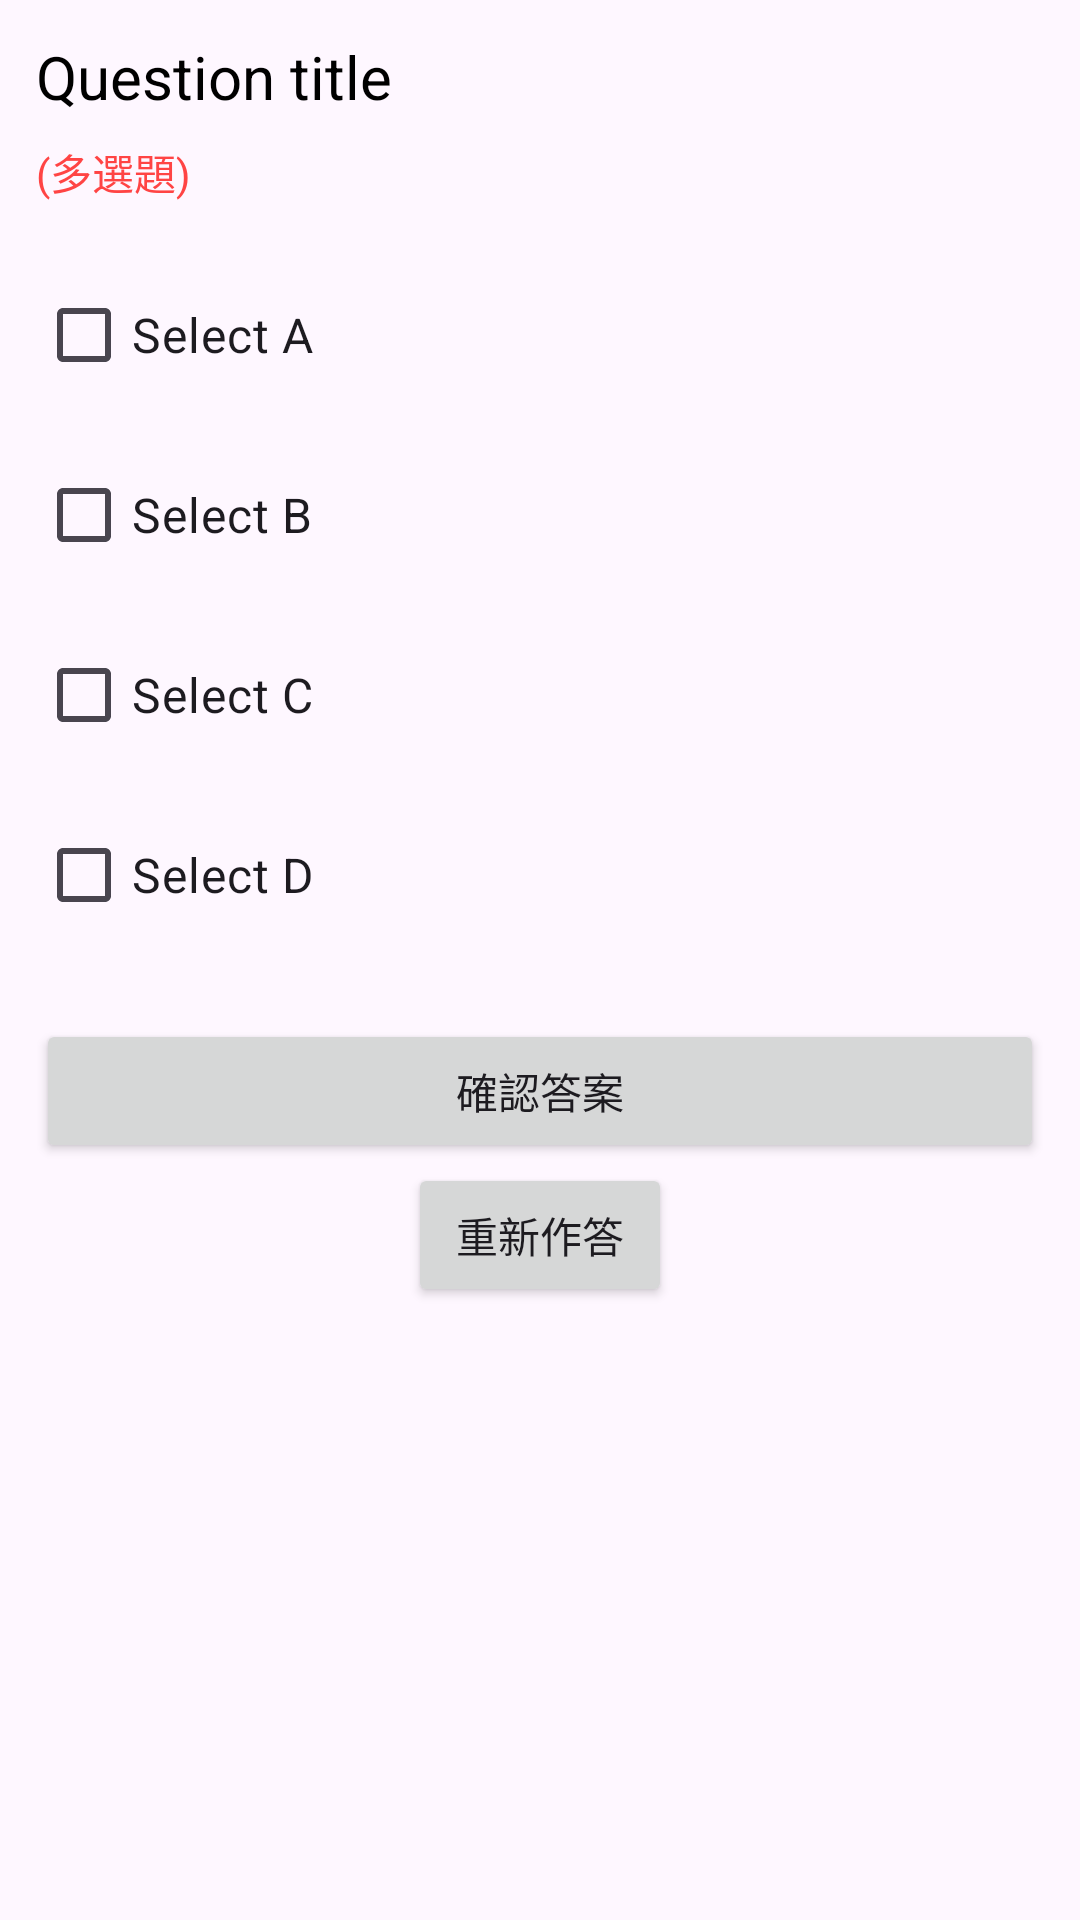

The Android layout XML behind this screen, and the referenced resources:
<!-- AndroidManifest.xml: application theme Theme.AWSCertification -->
<!-- res/layout/fragment_all_question.xml -->
<?xml version="1.0" encoding="utf-8"?>
<FrameLayout xmlns:android="http://schemas.android.com/apk/res/android"
    xmlns:tools="http://schemas.android.com/tools"
    android:layout_width="match_parent"
    android:layout_height="match_parent"
    tools:context=".View.Fragment.QuestionFragment">
    <ScrollView
        android:scrollbars="none"
        android:padding="12dp"
        android:layout_width="match_parent"
        android:layout_height="match_parent">
        <LinearLayout
            android:layout_width="match_parent"
            android:layout_height="match_parent"
            android:orientation="vertical">
            <TextView
                android:text="Question title"
                android:textColor="@color/black"
                android:textSize="20sp"
                android:layout_width="match_parent"
                android:layout_height="wrap_content"
                android:id="@+id/txtTitle"/>

            <TextView
                android:text="(多選題)"
                android:layout_marginTop="8dp"
                android:textColor="@android:color/holo_red_light"
                android:textSize="14sp"
                android:layout_width="match_parent"
                android:layout_height="wrap_content"
                android:id="@+id/txtMode"/>

            <LinearLayout
                android:layout_width="match_parent"
                android:layout_height="wrap_content"
                android:layout_marginTop="20dp"
                android:orientation="vertical">

                <com.google.android.material.checkbox.MaterialCheckBox
                    android:id="@+id/rbA"
                    android:tag="A"
                    android:layout_width="match_parent"
                    android:layout_height="wrap_content"
                    android:text="Select A"
                    android:textSize="16sp" />

                <com.google.android.material.checkbox.MaterialCheckBox
                    android:id="@+id/rbB"
                    android:layout_width="match_parent"
                    android:tag="B"
                    android:layout_height="wrap_content"
                    android:layout_marginTop="12dp"
                    android:text="Select B"
                    android:textSize="16sp" />

                <com.google.android.material.checkbox.MaterialCheckBox
                    android:id="@+id/rbC"
                    android:layout_width="match_parent"
                    android:layout_height="wrap_content"
                    android:tag="C"
                    android:layout_marginTop="12dp"
                    android:text="Select C"
                    android:textSize="16sp" />

                <com.google.android.material.checkbox.MaterialCheckBox
                    android:id="@+id/rbD"
                    android:layout_width="match_parent"
                    android:tag="D"
                    android:layout_height="wrap_content"
                    android:layout_marginTop="12dp"
                    android:text="Select D"
                    android:textSize="16sp" />

                <com.google.android.material.checkbox.MaterialCheckBox
                    android:id="@+id/rbE"
                    android:layout_width="match_parent"
                    android:layout_height="wrap_content"
                    android:layout_marginTop="12dp"
                    android:tag="E"
                    android:text="Select E"
                    android:visibility="gone"
                    android:textSize="16sp" />
            </LinearLayout>

            <TextView
                android:autoLink="web"
                android:id="@+id/txtAnsDes"
                android:visibility="gone"
                android:textSize="16sp"
                android:layout_marginTop="12dp"
                android:text="題目解析:"
                android:layout_width="match_parent"
                android:layout_height="wrap_content"/>

            <Button
                android:id="@+id/btnConfirmAns"
                android:text="確認答案"
                android:layout_marginTop="24dp"
                android:layout_width="match_parent"
                android:layout_height="wrap_content"/>

            <Button
                android:id="@+id/btnRestart"
                android:text="重新作答"
                android:layout_gravity="center"
                android:theme="@style/ThemeOverlay.Material3.Button.TextButton"
                android:layout_width="wrap_content"
                android:layout_height="wrap_content"/>
        </LinearLayout>
    </ScrollView>
</FrameLayout>
<!-- resources referenced by this layout -->
<resources>
  <color name="black">#FF000000</color>
  <style name="Theme.AWSCertification" parent="Theme.Material3.DayNight.NoActionBar">
          
          <item name="colorPrimary">@color/awsYellow</item>
          <item name="colorPrimaryVariant">@color/purple_700</item>
          <item name="colorOnPrimary">@color/white</item>
          
          <item name="colorSecondary">@color/teal_200</item>
          <item name="colorSecondaryVariant">@color/teal_700</item>
          <item name="colorOnSecondary">@color/black</item>
          
          <item name="android:statusBarColor">@color/awsYellow</item>
          <item name="windowNoTitle">true</item>
  
          <item name="colorAccent">@color/awsYellow</item>
          
      </style>
  <color name="awsYellow">#E89238</color>
  <color name="purple_700">#FF3700B3</color>
  <color name="white">#FFFFFFFF</color>
  <color name="teal_200">#FF03DAC5</color>
  <color name="teal_700">#FF018786</color>
</resources>
